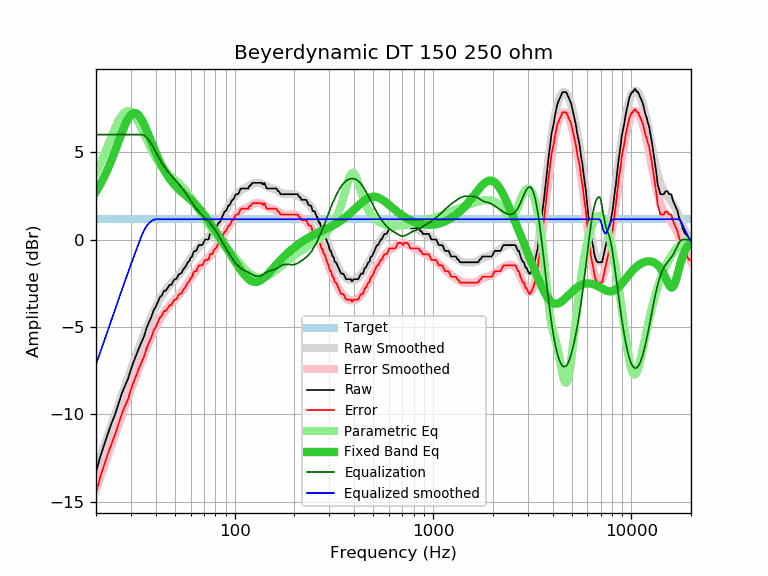

The file beside this chart, header and first rows:
frequency, raw, error, smoothed, error_smoothed, equalization, parametric_eq, equalized_raw, equalized_smoothed, target
20, -13.30, -14.46, -13.14, -14.30, 6.00, 2.74, -7.30, -7.14, 1.16
21, -12.42, -13.58, -12.46, -13.62, 6.00, 3.15, -6.42, -6.46, 1.16
22, -11.73, -12.89, -11.80, -12.96, 6.00, 3.59, -5.73, -5.80, 1.16
23, -11.07, -12.23, -11.17, -12.33, 6.00, 4.07, -5.07, -5.17, 1.16
24, -10.48, -11.64, -10.56, -11.72, 6.00, 4.57, -4.48, -4.56, 1.16
25, -9.97, -11.13, -9.97, -11.13, 6.00, 5.10, -3.97, -3.97, 1.16
26, -9.36, -10.52, -9.41, -10.57, 6.00, 5.62, -3.36, -3.41, 1.16
27, -8.79, -9.95, -8.88, -10.04, 6.00, 6.11, -2.79, -2.88, 1.16
28, -8.36, -9.52, -8.37, -9.53, 6.00, 6.55, -2.36, -2.37, 1.16
29, -7.97, -9.13, -7.88, -9.05, 6.00, 6.90, -1.97, -1.88, 1.16
30, -7.42, -8.58, -7.42, -8.58, 6.00, 7.13, -1.42, -1.42, 1.16
31, -6.97, -8.13, -6.98, -8.14, 6.00, 7.24, -0.97, -0.98, 1.16
32, -6.57, -7.73, -6.56, -7.72, 6.00, 7.21, -0.57, -0.56, 1.16
33, -6.18, -7.34, -6.16, -7.32, 6.00, 7.07, -0.18, -0.16, 1.16
34, -5.84, -7.00, -5.77, -6.93, 6.00, 6.85, 0.16, 0.23, 1.16
35, -5.51, -6.67, -5.40, -6.56, 5.95, 6.56, 0.44, 0.54, 1.16
36, -5.04, -6.20, -5.06, -6.22, 5.83, 6.25, 0.79, 0.78, 1.16
37, -4.73, -5.89, -4.73, -5.89, 5.67, 5.91, 0.94, 0.94, 1.16
38, -4.43, -5.59, -4.42, -5.58, 5.47, 5.59, 1.04, 1.06, 1.16
39, -4.05, -5.21, -4.13, -5.29, 5.26, 5.27, 1.21, 1.13, 1.16
40, -3.85, -5.01, -3.87, -5.03, 5.03, 4.97, 1.18, 1.16, 1.16
41, -3.57, -4.73, -3.63, -4.79, 4.79, 4.69, 1.22, 1.16, 1.16
42, -3.30, -4.46, -3.41, -4.57, 4.57, 4.44, 1.27, 1.16, 1.16
43, -3.19, -4.35, -3.21, -4.37, 4.37, 4.21, 1.18, 1.16, 1.16
44, -2.93, -4.09, -3.04, -4.20, 4.20, 3.99, 1.27, 1.16, 1.16
45, -2.92, -4.08, -2.88, -4.04, 4.04, 3.80, 1.12, 1.16, 1.16
46, -2.76, -3.92, -2.74, -3.90, 3.90, 3.63, 1.14, 1.16, 1.16
47, -2.59, -3.75, -2.61, -3.77, 3.77, 3.48, 1.18, 1.16, 1.16
48, -2.59, -3.75, -2.49, -3.65, 3.65, 3.34, 1.06, 1.16, 1.16
49, -2.37, -3.53, -2.38, -3.54, 3.54, 3.21, 1.17, 1.16, 1.16
50, -2.27, -3.43, -2.27, -3.43, 3.43, 3.10, 1.16, 1.16, 1.16
51, -2.24, -3.40, -2.16, -3.32, 3.32, 2.99, 1.08, 1.16, 1.16
52, -2.02, -3.18, -2.05, -3.21, 3.21, 2.90, 1.19, 1.16, 1.16
53, -1.95, -3.11, -1.94, -3.10, 3.10, 2.81, 1.15, 1.16, 1.16
54, -1.92, -3.08, -1.82, -2.98, 2.98, 2.73, 1.06, 1.16, 1.16
55, -1.71, -2.87, -1.70, -2.86, 2.86, 2.65, 1.15, 1.16, 1.16
56, -1.62, -2.78, -1.58, -2.74, 2.74, 2.57, 1.12, 1.16, 1.16
57, -1.47, -2.63, -1.45, -2.61, 2.61, 2.50, 1.14, 1.16, 1.16
58, -1.30, -2.46, -1.32, -2.48, 2.48, 2.43, 1.18, 1.16, 1.16
59, -1.24, -2.40, -1.19, -2.35, 2.35, 2.35, 1.11, 1.16, 1.16
60, -1.05, -2.21, -1.07, -2.23, 2.23, 2.28, 1.18, 1.16, 1.16
61, -0.97, -2.13, -0.94, -2.10, 2.10, 2.21, 1.13, 1.16, 1.16
62, -0.72, -1.88, -0.83, -1.99, 1.99, 2.13, 1.27, 1.16, 1.16
63, -0.65, -1.81, -0.72, -1.88, 1.88, 2.05, 1.23, 1.16, 1.16
64, -0.65, -1.81, -0.61, -1.77, 1.77, 1.96, 1.12, 1.16, 1.16
65, -0.47, -1.63, -0.52, -1.68, 1.68, 1.88, 1.21, 1.16, 1.16
66, -0.32, -1.48, -0.43, -1.59, 1.59, 1.79, 1.27, 1.16, 1.16
67, -0.32, -1.48, -0.35, -1.51, 1.51, 1.70, 1.19, 1.16, 1.16
68, -0.32, -1.48, -0.27, -1.43, 1.43, 1.61, 1.11, 1.16, 1.16
69, -0.29, -1.45, -0.20, -1.36, 1.36, 1.52, 1.07, 1.16, 1.16
70, -0.12, -1.28, -0.13, -1.29, 1.29, 1.43, 1.17, 1.16, 1.16
71, 0.00, -1.16, -0.06, -1.22, 1.22, 1.33, 1.22, 1.16, 1.16
72, 0.00, -1.16, 0.00, -1.16, 1.16, 1.24, 1.16, 1.16, 1.16
73, 0.00, -1.16, 0.07, -1.09, 1.09, 1.15, 1.09, 1.16, 1.16
74, 0.03, -1.13, 0.14, -1.02, 1.02, 1.05, 1.05, 1.16, 1.16
75, 0.32, -0.84, 0.22, -0.94, 0.94, 0.96, 1.26, 1.16, 1.16
76, 0.32, -0.84, 0.30, -0.86, 0.86, 0.86, 1.18, 1.16, 1.16
77, 0.32, -0.84, 0.38, -0.78, 0.78, 0.77, 1.10, 1.16, 1.16
78, 0.45, -0.71, 0.46, -0.70, 0.70, 0.68, 1.15, 1.16, 1.16
79, 0.59, -0.57, 0.55, -0.61, 0.61, 0.58, 1.20, 1.16, 1.16
... 553 more rows
